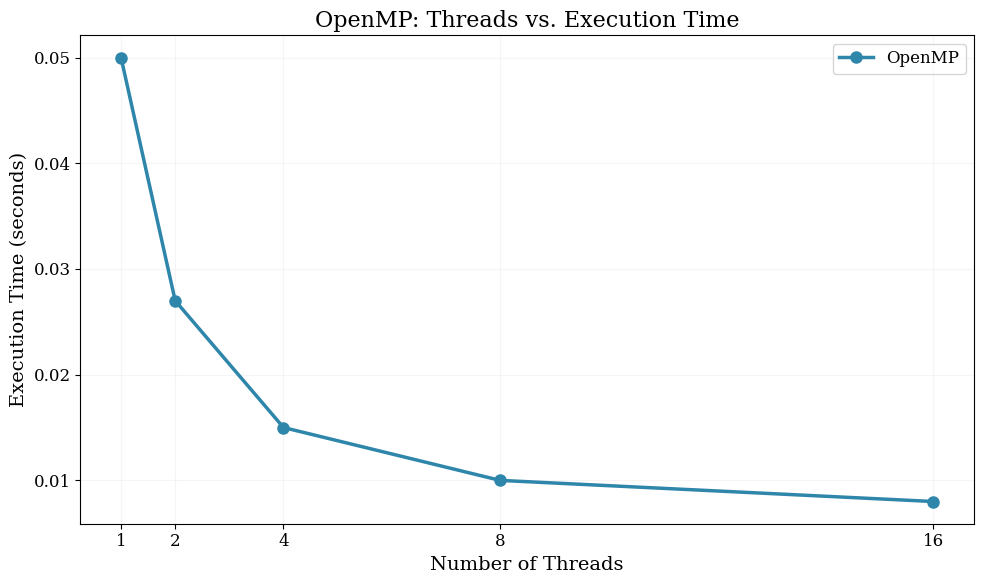
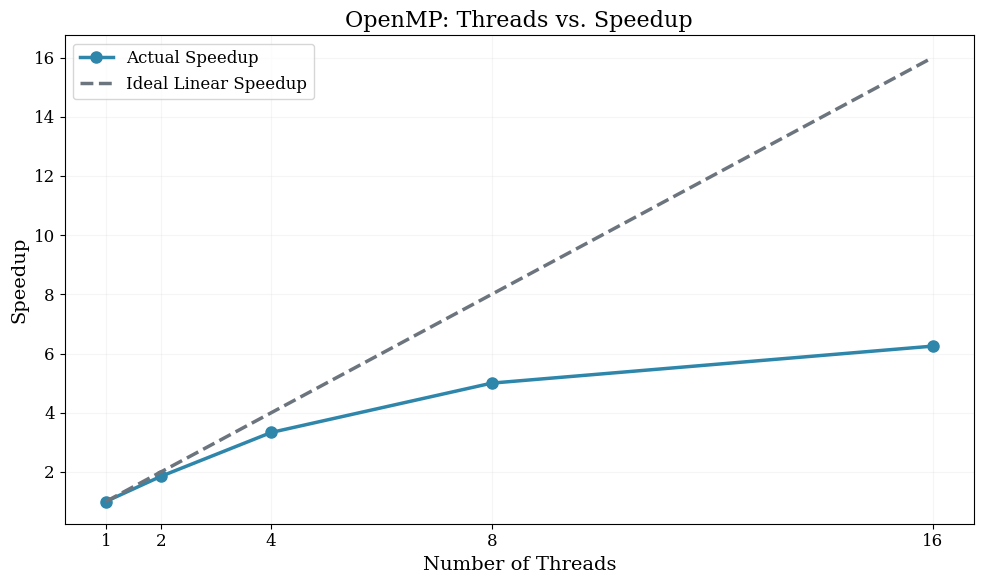
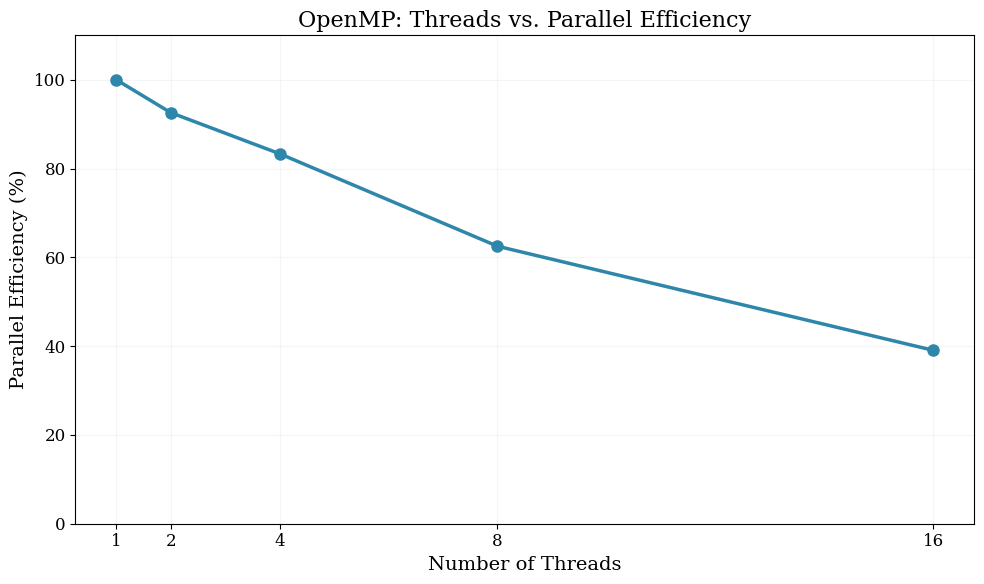
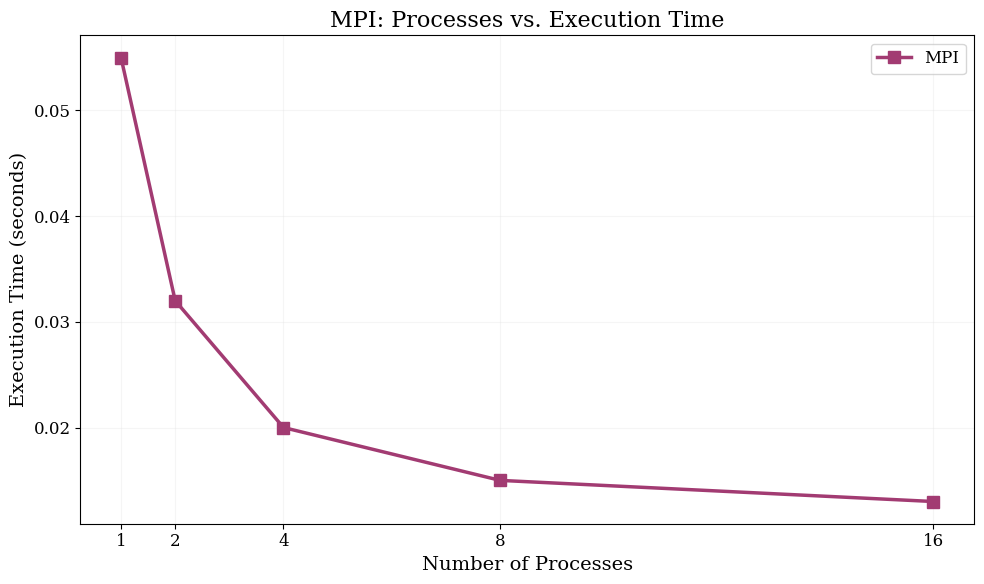
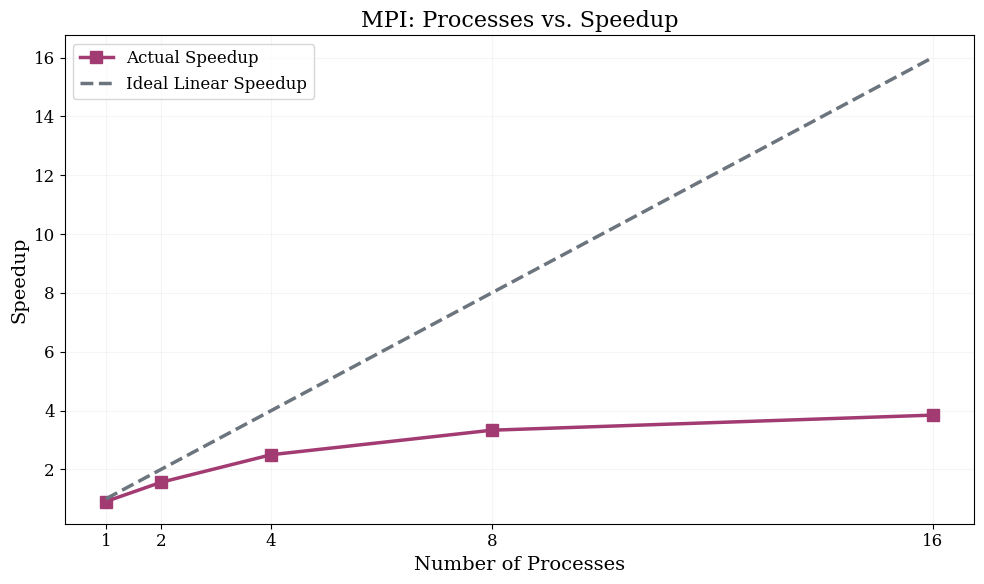
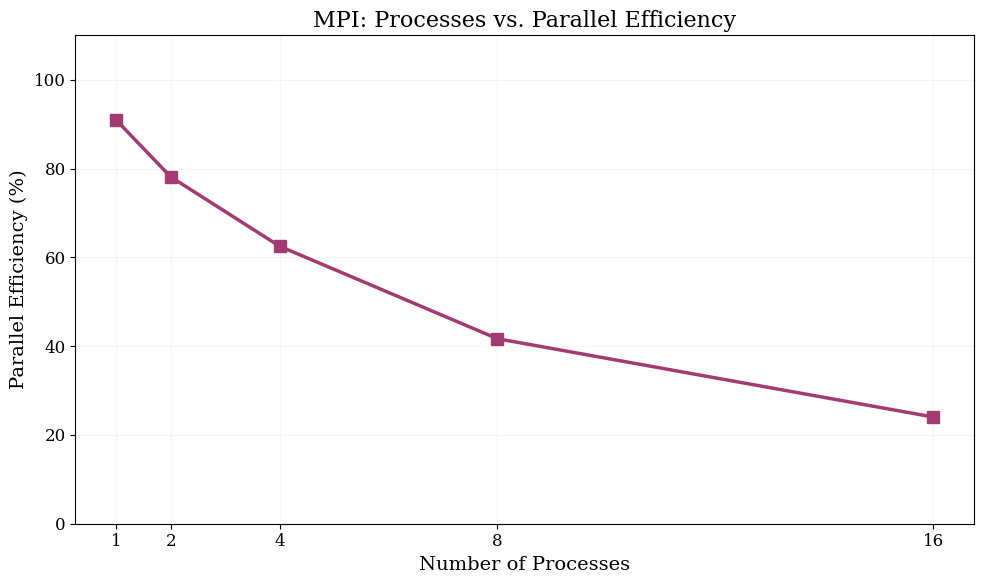
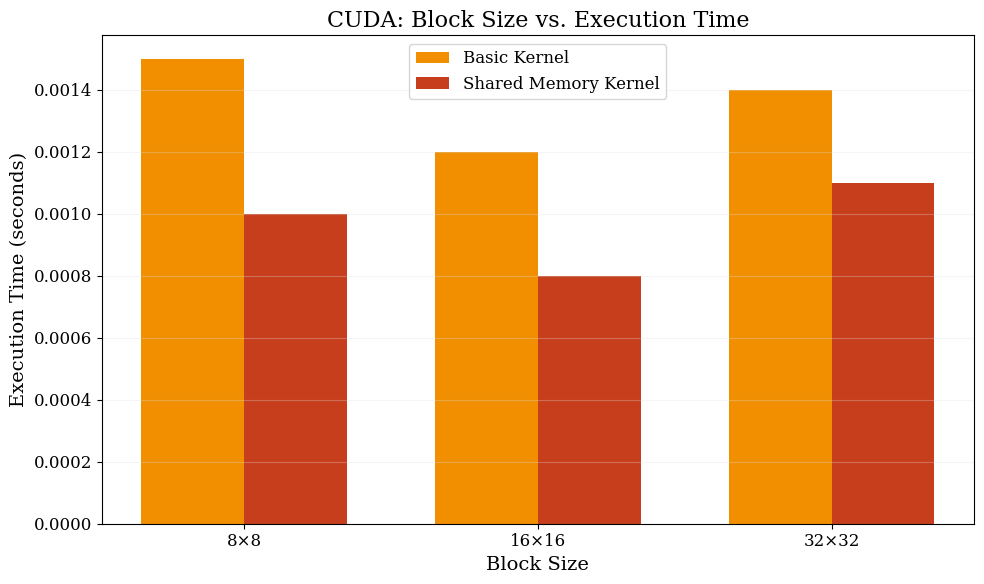
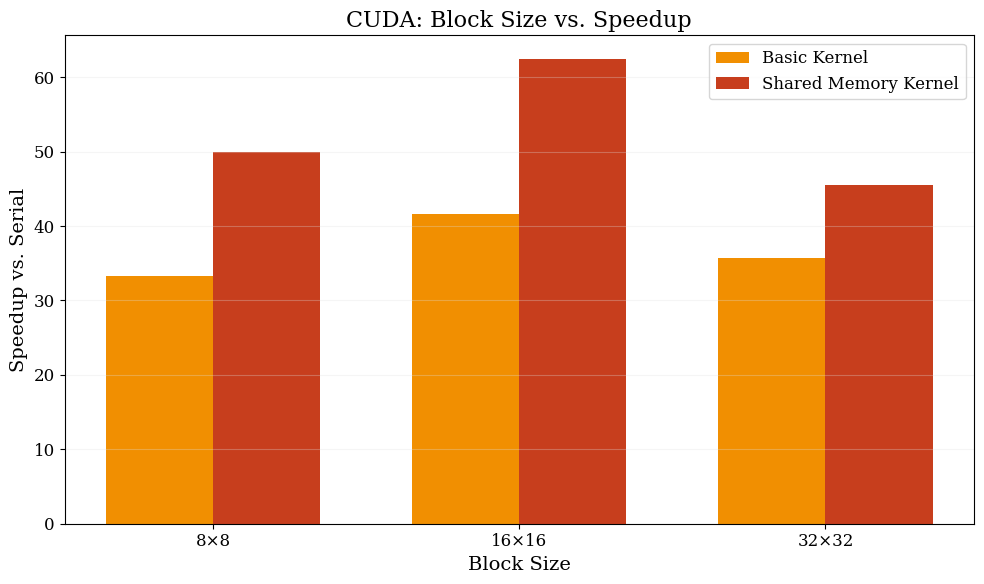
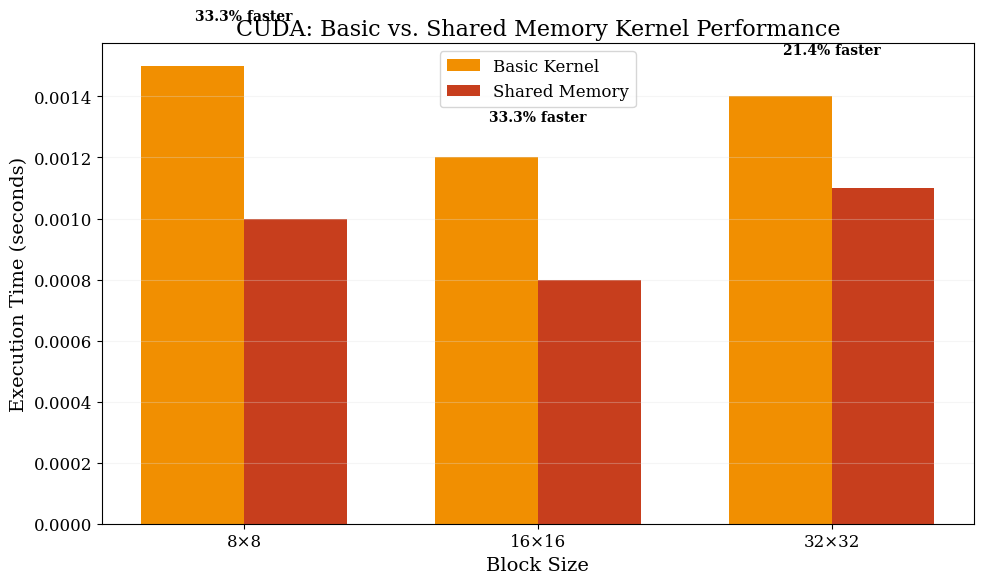
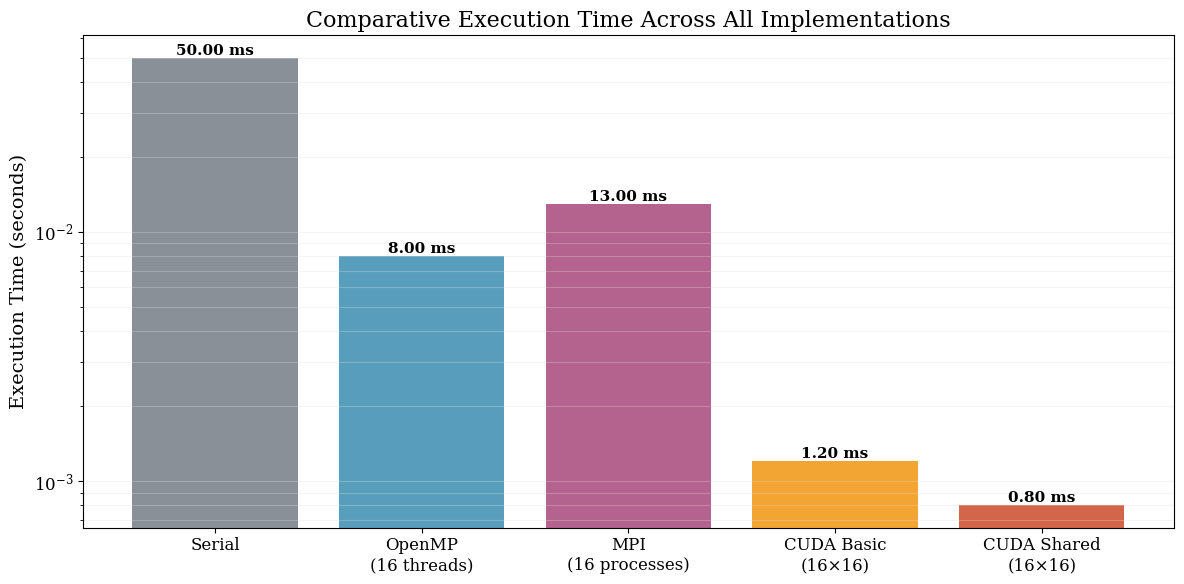
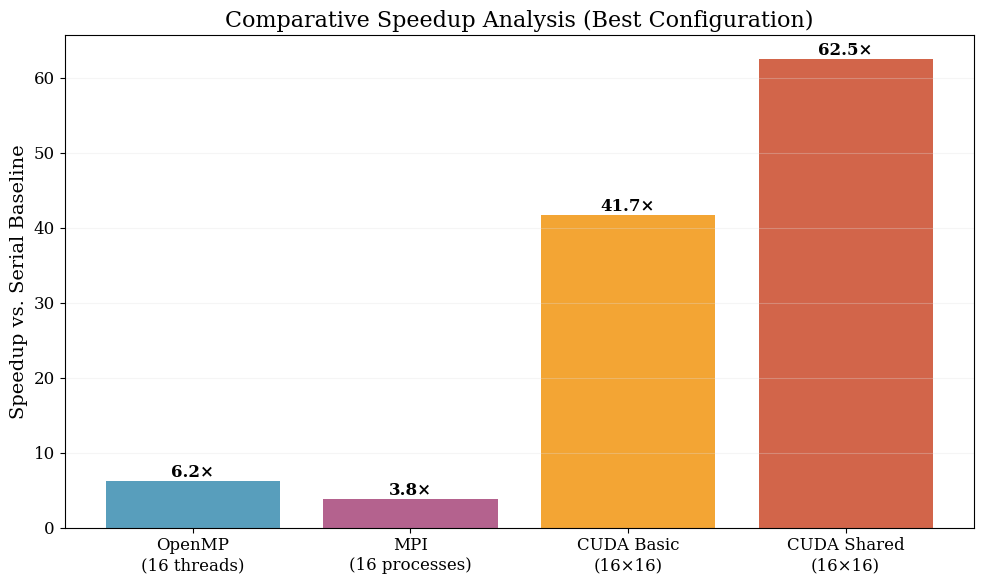
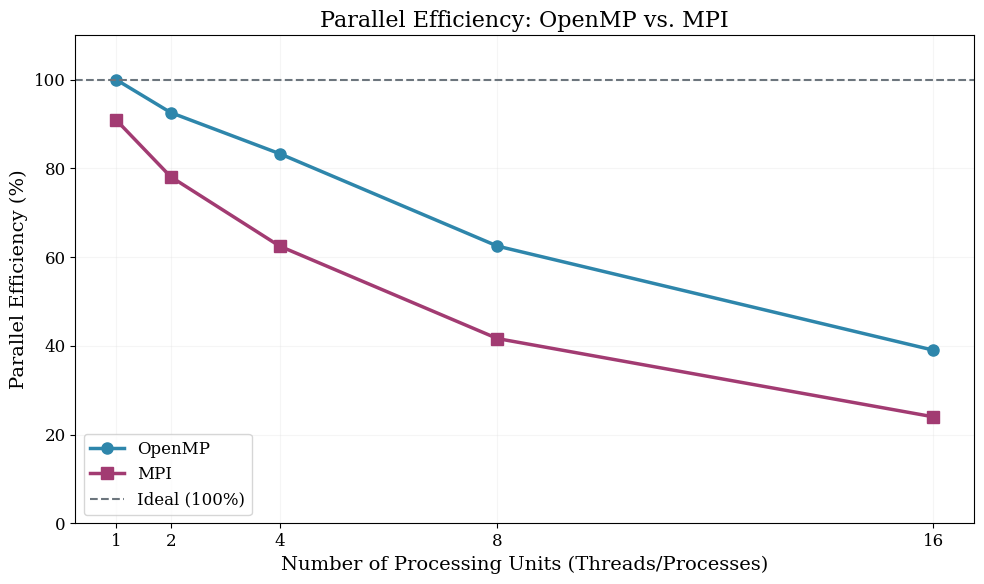

The matplotlib source for these figures, in order:
"""
Comprehensive Performance Graph Generator for Gaussian Blur Parallel Implementations
Generates all 12 performance graphs in a single script.

Usage:
    python generate_performance_graphs.py

Requirements:
    pip install matplotlib numpy
"""

import matplotlib.pyplot as plt
import numpy as np
import os

# ============================================================================
# SECTION 1: CONFIGURE YOUR ACTUAL PERFORMANCE DATA HERE
# ============================================================================

# Serial baseline time (seconds)
SERIAL_TIME = 0.05000  # TODO: Replace with your actual serial execution time

# OpenMP Performance Data
openmp_threads = [1, 2, 4, 8, 16]
openmp_times = [0.05000, 0.02700, 0.01500, 0.01000, 0.00800]  # TODO: Replace with actual values

# MPI Performance Data
mpi_processes = [1, 2, 4, 8, 16]
mpi_times = [0.05500, 0.03200, 0.02000, 0.01500, 0.01300]  # TODO: Replace with actual values

# CUDA Performance Data
cuda_block_sizes = ['8×8', '16×16', '32×32']
cuda_basic_times = [0.001500, 0.001200, 0.001400]  # TODO: Replace with actual values
cuda_shared_times = [0.001000, 0.000800, 0.001100]  # TODO: Replace with actual values

# ============================================================================
# SECTION 2: CALCULATED METRICS (Auto-computed from above data)
# ============================================================================

# Calculate speedup and efficiency for OpenMP
openmp_speedup = [SERIAL_TIME / t for t in openmp_times]
openmp_efficiency = [(s / p) * 100 for s, p in zip(openmp_speedup, openmp_threads)]

# Calculate speedup and efficiency for MPI
mpi_speedup = [SERIAL_TIME / t for t in mpi_times]
mpi_efficiency = [(s / p) * 100 for s, p in zip(mpi_speedup, mpi_processes)]

# Calculate speedup for CUDA
cuda_basic_speedup = [SERIAL_TIME / t for t in cuda_basic_times]
cuda_shared_speedup = [SERIAL_TIME / t for t in cuda_shared_times]

# Ideal linear speedup for comparison
ideal_speedup = openmp_threads  # Same for MPI

# ============================================================================
# SECTION 3: GRAPH STYLING CONFIGURATION
# ============================================================================

# Set publication-quality defaults
plt.rcParams['figure.figsize'] = (10, 6)
plt.rcParams['font.size'] = 12
plt.rcParams['font.family'] = 'serif'
plt.rcParams['axes.labelsize'] = 14
plt.rcParams['axes.titlesize'] = 16
plt.rcParams['xtick.labelsize'] = 12
plt.rcParams['ytick.labelsize'] = 12
plt.rcParams['legend.fontsize'] = 12
plt.rcParams['lines.linewidth'] = 2.5
plt.rcParams['lines.markersize'] = 8

# Color scheme
COLOR_OPENMP = '#2E86AB'      # Blue
COLOR_MPI = '#A23B72'         # Purple
COLOR_CUDA_BASIC = '#F18F01'  # Orange
COLOR_CUDA_SHARED = '#C73E1D' # Red
COLOR_IDEAL = '#6C757D'       # Gray
COLOR_GRID = '#E0E0E0'        # Light gray

# Create output directory
OUTPUT_DIR = 'performance_graphs'
os.makedirs(OUTPUT_DIR, exist_ok=True)

# ============================================================================
# SECTION 4: GRAPH GENERATION FUNCTIONS
# ============================================================================

def save_figure(filename):
    """Save figure with high resolution and tight layout."""
    filepath = os.path.join(OUTPUT_DIR, filename)
    plt.tight_layout()
    plt.savefig(filepath, dpi=300, bbox_inches='tight')
    print(f"✓ Generated: {filename}")
    plt.close()


def graph_01_openmp_time():
    """Figure 1: OpenMP Threads vs. Execution Time"""
    plt.figure()
    plt.plot(openmp_threads, openmp_times, 'o-', color=COLOR_OPENMP, label='OpenMP')
    plt.xlabel('Number of Threads')
    plt.ylabel('Execution Time (seconds)')
    plt.title('OpenMP: Threads vs. Execution Time')
    plt.grid(True, alpha=0.3, color=COLOR_GRID)
    plt.legend()
    plt.xticks(openmp_threads)
    save_figure('figure_01_openmp_execution_time.png')


def graph_02_openmp_speedup():
    """Figure 2: OpenMP Threads vs. Speedup"""
    plt.figure()
    plt.plot(openmp_threads, openmp_speedup, 'o-', color=COLOR_OPENMP, label='Actual Speedup')
    plt.plot(openmp_threads, ideal_speedup, '--', color=COLOR_IDEAL, label='Ideal Linear Speedup')
    plt.xlabel('Number of Threads')
    plt.ylabel('Speedup')
    plt.title('OpenMP: Threads vs. Speedup')
    plt.grid(True, alpha=0.3, color=COLOR_GRID)
    plt.legend()
    plt.xticks(openmp_threads)
    save_figure('figure_02_openmp_speedup.png')


def graph_03_openmp_efficiency():
    """Figure 3: OpenMP Threads vs. Efficiency"""
    plt.figure()
    plt.plot(openmp_threads, openmp_efficiency, 'o-', color=COLOR_OPENMP)
    plt.xlabel('Number of Threads')
    plt.ylabel('Parallel Efficiency (%)')
    plt.title('OpenMP: Threads vs. Parallel Efficiency')
    plt.grid(True, alpha=0.3, color=COLOR_GRID)
    plt.xticks(openmp_threads)
    plt.ylim(0, 110)
    save_figure('figure_03_openmp_efficiency.png')


def graph_04_mpi_time():
    """Figure 4: MPI Processes vs. Execution Time"""
    plt.figure()
    plt.plot(mpi_processes, mpi_times, 's-', color=COLOR_MPI, label='MPI')
    plt.xlabel('Number of Processes')
    plt.ylabel('Execution Time (seconds)')
    plt.title('MPI: Processes vs. Execution Time')
    plt.grid(True, alpha=0.3, color=COLOR_GRID)
    plt.legend()
    plt.xticks(mpi_processes)
    save_figure('figure_04_mpi_execution_time.png')


def graph_05_mpi_speedup():
    """Figure 5: MPI Processes vs. Speedup"""
    plt.figure()
    plt.plot(mpi_processes, mpi_speedup, 's-', color=COLOR_MPI, label='Actual Speedup')
    plt.plot(mpi_processes, ideal_speedup, '--', color=COLOR_IDEAL, label='Ideal Linear Speedup')
    plt.xlabel('Number of Processes')
    plt.ylabel('Speedup')
    plt.title('MPI: Processes vs. Speedup')
    plt.grid(True, alpha=0.3, color=COLOR_GRID)
    plt.legend()
    plt.xticks(mpi_processes)
    save_figure('figure_05_mpi_speedup.png')


def graph_06_mpi_efficiency():
    """Figure 6: MPI Processes vs. Efficiency"""
    plt.figure()
    plt.plot(mpi_processes, mpi_efficiency, 's-', color=COLOR_MPI)
    plt.xlabel('Number of Processes')
    plt.ylabel('Parallel Efficiency (%)')
    plt.title('MPI: Processes vs. Parallel Efficiency')
    plt.grid(True, axis='both', alpha=0.3, color=COLOR_GRID)
    plt.xticks(mpi_processes)
    plt.ylim(0, 110)
    save_figure('figure_06_mpi_efficiency.png')


def graph_07_cuda_time():
    """Figure 7: CUDA Block Size vs. Execution Time"""
    x = np.arange(len(cuda_block_sizes))
    width = 0.35
    
    plt.figure()
    plt.bar(x - width/2, cuda_basic_times, width, label='Basic Kernel', color=COLOR_CUDA_BASIC)
    plt.bar(x + width/2, cuda_shared_times, width, label='Shared Memory Kernel', color=COLOR_CUDA_SHARED)
    
    plt.xlabel('Block Size')
    plt.ylabel('Execution Time (seconds)')
    plt.title('CUDA: Block Size vs. Execution Time')
    plt.xticks(x, cuda_block_sizes)
    plt.legend()
    plt.grid(True, axis='y', alpha=0.3, color=COLOR_GRID)
    save_figure('figure_07_cuda_execution_time.png')


def graph_08_cuda_speedup():
    """Figure 8: CUDA Block Size vs. Speedup"""
    x = np.arange(len(cuda_block_sizes))
    width = 0.35
    
    plt.figure()
    plt.bar(x - width/2, cuda_basic_speedup, width, label='Basic Kernel', color=COLOR_CUDA_BASIC)
    plt.bar(x + width/2, cuda_shared_speedup, width, label='Shared Memory Kernel', color=COLOR_CUDA_SHARED)
    
    plt.xlabel('Block Size')
    plt.ylabel('Speedup vs. Serial')
    plt.title('CUDA: Block Size vs. Speedup')
    plt.xticks(x, cuda_block_sizes)
    plt.legend()
    plt.grid(True, axis='y', alpha=0.3, color=COLOR_GRID)
    save_figure('figure_08_cuda_speedup.png')


def graph_09_cuda_comparison():
    """Figure 9: CUDA Kernel Comparison (Basic vs. Shared Memory)"""
    categories = cuda_block_sizes
    
    # Calculate percentage improvement
    improvements = [(1 - shared/basic) * 100 for basic, shared in zip(cuda_basic_times, cuda_shared_times)]
    
    plt.figure(figsize=(10, 6))
    x = np.arange(len(categories))
    
    # Create grouped bar chart
    width = 0.35
    plt.bar(x - width/2, cuda_basic_times, width, label='Basic Kernel', color=COLOR_CUDA_BASIC)
    plt.bar(x + width/2, cuda_shared_times, width, label='Shared Memory', color=COLOR_CUDA_SHARED)
    
    # Add percentage labels
    for i, improvement in enumerate(improvements):
        plt.text(i, max(cuda_basic_times[i], cuda_shared_times[i]) * 1.1, 
                f'{improvement:.1f}% faster', ha='center', fontsize=10, fontweight='bold')
    
    plt.xlabel('Block Size')
    plt.ylabel('Execution Time (seconds)')
    plt.title('CUDA: Basic vs. Shared Memory Kernel Performance')
    plt.xticks(x, categories)
    plt.legend()
    plt.grid(True, axis='y', alpha=0.3, color=COLOR_GRID)
    save_figure('figure_09_cuda_kernel_comparison.png')


def graph_10_comparative_time():
    """Figure 10: Comparative Execution Time (All Implementations)"""
    # Use optimal configurations for comparison
    implementations = ['Serial', 'OpenMP\n(16 threads)', 'MPI\n(16 processes)', 
                      'CUDA Basic\n(16×16)', 'CUDA Shared\n(16×16)']
    times = [SERIAL_TIME, openmp_times[-1], mpi_times[-1], cuda_basic_times[1], cuda_shared_times[1]]
    colors = [COLOR_IDEAL, COLOR_OPENMP, COLOR_MPI, COLOR_CUDA_BASIC, COLOR_CUDA_SHARED]
    
    plt.figure(figsize=(12, 6))
    bars = plt.bar(implementations, times, color=colors, alpha=0.8)
    
    # Add value labels on bars
    for bar, time in zip(bars, times):
        height = bar.get_height()
        plt.text(bar.get_x() + bar.get_width()/2., height,
                f'{time*1000:.2f} ms', ha='center', va='bottom', fontsize=11, fontweight='bold')
    
    plt.ylabel('Execution Time (seconds)')
    plt.title('Comparative Execution Time Across All Implementations')
    plt.yscale('log')  # Log scale for better visualization
    plt.grid(True, axis='y', alpha=0.3, color=COLOR_GRID, which='both')
    save_figure('figure_10_comparative_execution_time.png')


def graph_11_comparative_speedup():
    """Figure 11: Comparative Speedup Analysis"""
    implementations = ['OpenMP\n(16 threads)', 'MPI\n(16 processes)', 
                      'CUDA Basic\n(16×16)', 'CUDA Shared\n(16×16)']
    speedups = [openmp_speedup[-1], mpi_speedup[-1], cuda_basic_speedup[1], cuda_shared_speedup[1]]
    colors = [COLOR_OPENMP, COLOR_MPI, COLOR_CUDA_BASIC, COLOR_CUDA_SHARED]
    
    plt.figure(figsize=(10, 6))
    bars = plt.bar(implementations, speedups, color=colors, alpha=0.8)
    
    # Add value labels
    for bar, speedup in zip(bars, speedups):
        height = bar.get_height()
        plt.text(bar.get_x() + bar.get_width()/2., height,
                f'{speedup:.1f}×', ha='center', va='bottom', fontsize=12, fontweight='bold')
    
    plt.ylabel('Speedup vs. Serial Baseline')
    plt.title('Comparative Speedup Analysis (Best Configuration)')
    plt.grid(True, axis='y', alpha=0.3, color=COLOR_GRID)
    save_figure('figure_11_comparative_speedup.png')


def graph_12_efficiency_comparison():
    """Figure 12: Parallel Efficiency Comparison"""
    plt.figure(figsize=(10, 6))
    
    # Plot OpenMP efficiency
    plt.plot(openmp_threads, openmp_efficiency, 'o-', color=COLOR_OPENMP, 
            label='OpenMP', linewidth=2.5, markersize=8)
    
    # Plot MPI efficiency
    plt.plot(mpi_processes, mpi_efficiency, 's-', color=COLOR_MPI, 
            label='MPI', linewidth=2.5, markersize=8)
    
    # Plot 100% efficiency reference line
    plt.axhline(y=100, color=COLOR_IDEAL, linestyle='--', linewidth=1.5, label='Ideal (100%)')
    
    plt.xlabel('Number of Processing Units (Threads/Processes)')
    plt.ylabel('Parallel Efficiency (%)')
    plt.title('Parallel Efficiency: OpenMP vs. MPI')
    plt.legend()
    plt.grid(True, alpha=0.3, color=COLOR_GRID)
    plt.xticks(openmp_threads)
    plt.ylim(0, 110)
    save_figure('figure_12_efficiency_comparison.png')


# ============================================================================
# SECTION 5: MAIN EXECUTION
# ============================================================================

def main():
    """Generate all performance graphs."""
    print("\n" + "="*70)
    print("  Gaussian Blur Performance Graph Generator")
    print("="*70 + "\n")
    
    print(f"Output directory: {os.path.abspath(OUTPUT_DIR)}\n")
    print("Generating graphs...\n")
    
    # OpenMP graphs (3 graphs)
    print("OpenMP Graphs:")
    graph_01_openmp_time()
    graph_02_openmp_speedup()
    graph_03_openmp_efficiency()
    
    # MPI graphs (3 graphs)
    print("\nMPI Graphs:")
    graph_04_mpi_time()
    graph_05_mpi_speedup()
    graph_06_mpi_efficiency()
    
    # CUDA graphs (3 graphs)
    print("\nCUDA Graphs:")
    graph_07_cuda_time()
    graph_08_cuda_speedup()
    graph_09_cuda_comparison()
    
    # Comparative graphs (3 graphs)
    print("\nComparative Analysis Graphs:")
    graph_10_comparative_time()
    graph_11_comparative_speedup()
    graph_12_efficiency_comparison()
    
    print("\n" + "="*70)
    print(f"✓ Successfully generated 12 graphs in '{OUTPUT_DIR}/' directory")
    print("="*70 + "\n")
    
    print("Next steps:")
    print("1. Review the generated graphs in the performance_graphs/ folder")
    print("2. Update Appendix A in your report with these figure references")
    print("3. Insert the PNG files into your report document")
    print()


if __name__ == "__main__":
    main()
